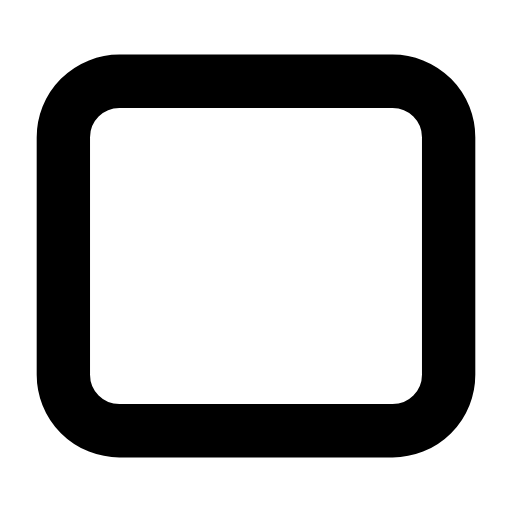
t = 0.00 s
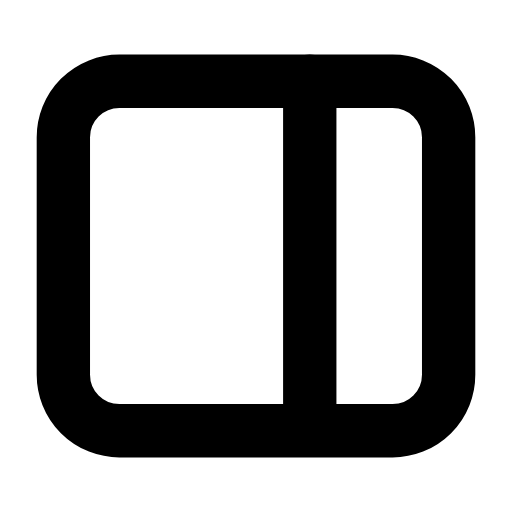
t = 0.30 s
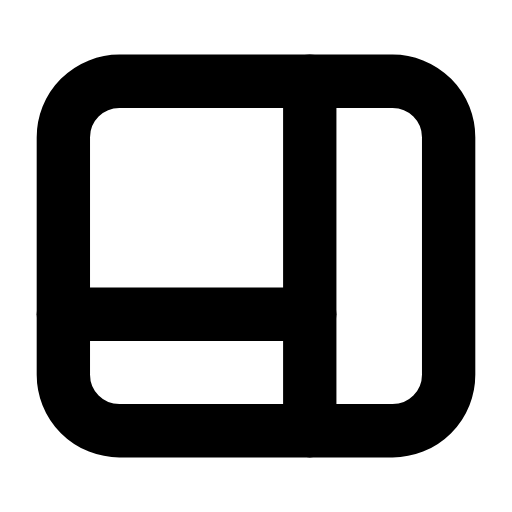
t = 0.62 s
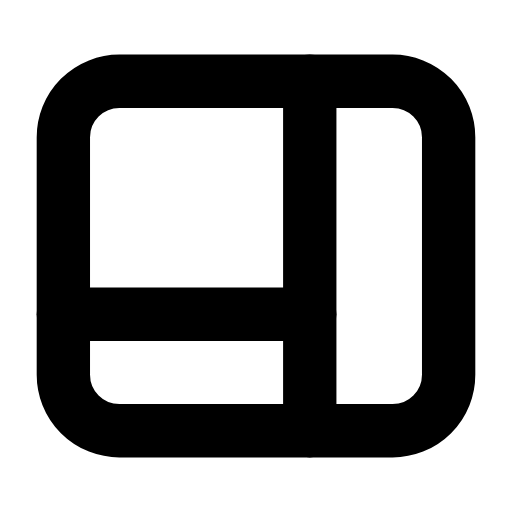
t = 0.88 s
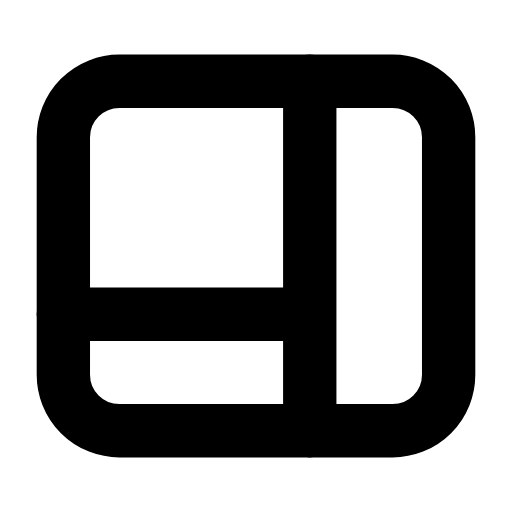
t = 1.20 s
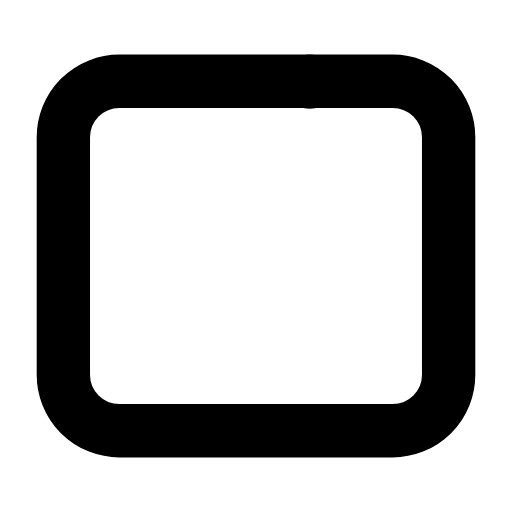
t = 1.49 s

The animated SVG that drew these frames (rendered in a browser with its animation timeline set to each time). Animation: 2 SMIL elements (animate=2); one cycle of 1.80 s, repeats indefinitely.

<svg xmlns="http://www.w3.org/2000/svg" width="24" height="24" viewBox="0 0 24 24" fill="none"><g transform="translate(-0.6 -0.6) scale(1.05)"><rect stroke="currentColor" stroke-width="2.381" stroke-linecap="round" stroke-linejoin="round" fill="none" x="3.4" y="4.2" width="17.2" height="15.6" rx="2.5"></rect><line stroke="currentColor" stroke-width="2.381" stroke-linecap="round" stroke-linejoin="round" fill="none" x1="14.4" x2="14.4" y1="4.2" y2="19.8" stroke-dasharray="15.6"><animate attributeName="stroke-dashoffset" values="15.6;15.6;0;0;0;0;15.6;15.6;15.6" keyTimes="0;0.072;0.234;0.45;0.6;0.744;0.852;0.9;1" dur="1.8s" repeatCount="indefinite" calcMode="spline" keySplines="0.16 1 0.3 1;0.16 1 0.3 1;0.16 1 0.3 1;0.16 1 0.3 1;0.16 1 0.3 1;0.16 1 0.3 1;0.16 1 0.3 1;0.16 1 0.3 1"/></line><line stroke="currentColor" stroke-width="2.381" stroke-linecap="round" stroke-linejoin="round" fill="none" x1="3.4" x2="14.4" y1="14.6" y2="14.6" stroke-dasharray="11"><animate attributeName="stroke-dashoffset" values="11;11;0;0;0;0;11;11;11" keyTimes="0;0.225;0.351;0.45;0.6;0.666;0.75;0.9;1" dur="1.8s" repeatCount="indefinite" calcMode="spline" keySplines="0.16 1 0.3 1;0.16 1 0.3 1;0.16 1 0.3 1;0.16 1 0.3 1;0.16 1 0.3 1;0.16 1 0.3 1;0.16 1 0.3 1;0.16 1 0.3 1"/></line></g></svg>
